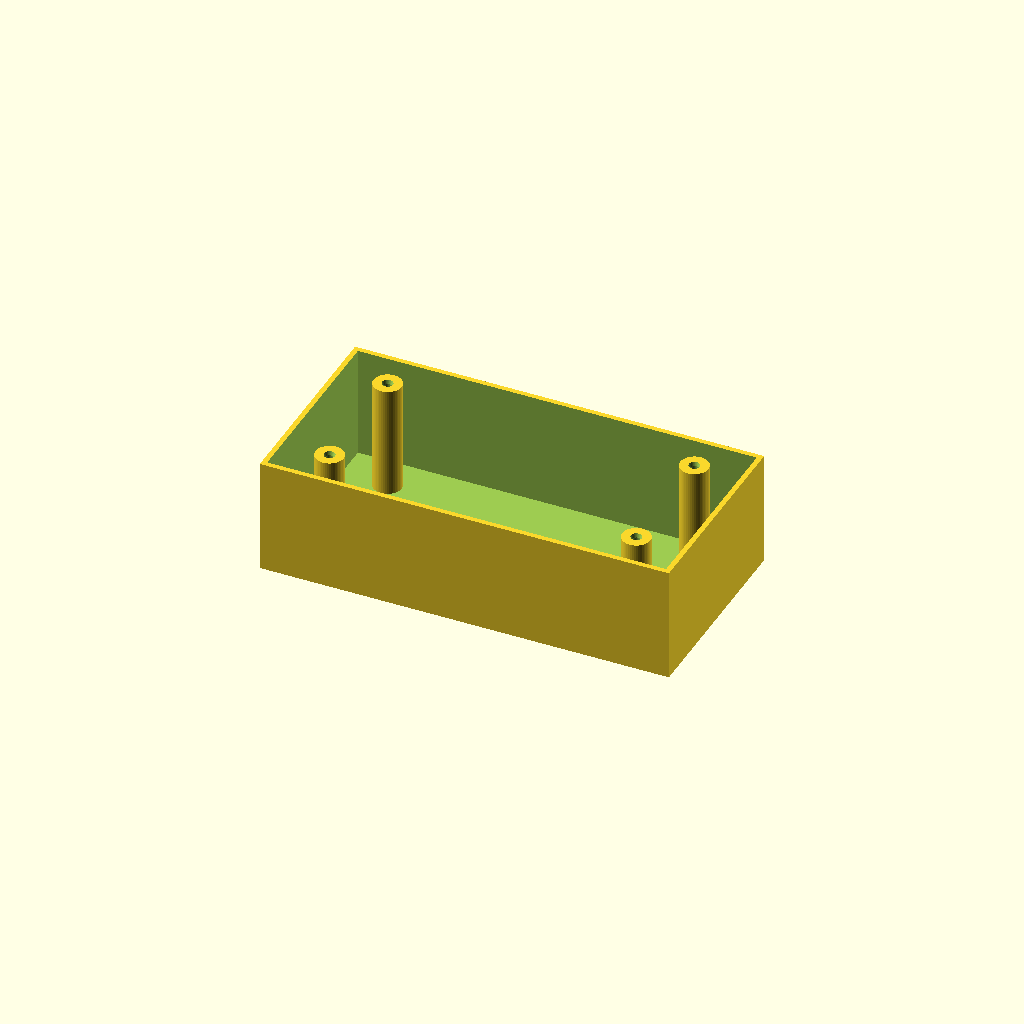
Cell 1 — every parameter at its default value.
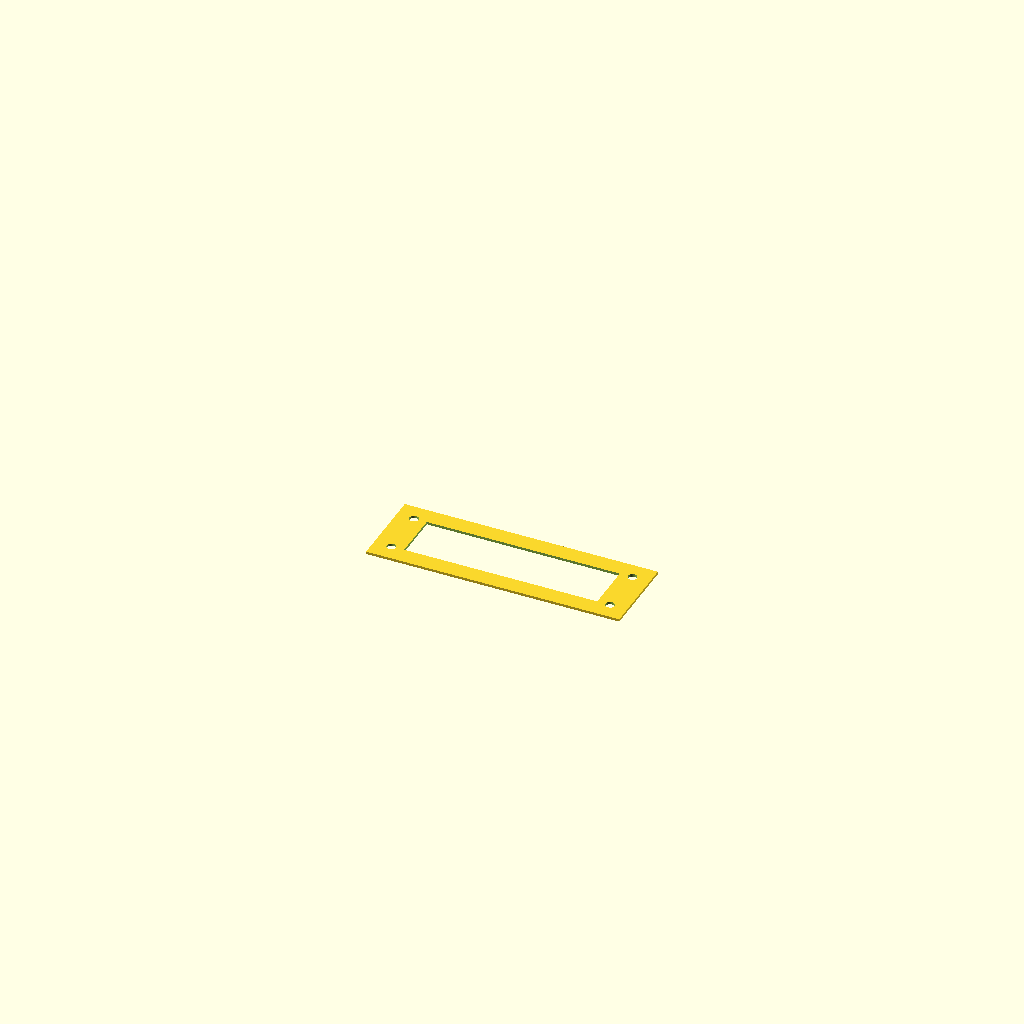
Cell 2 — preset "7seg-led".
All cells are drawn from one camera (rotation 55°, 0°, 25°, orthographic, colour scheme Cornfield), so only the parameter changes between them.
Source of the model, cad/box-generator.scad:
/*
    Parametric IKEA SKÅDIS box
    -----------------------------------------
    - Attaches using M4 screws inserted through
      the SKÅDIS board from behind.
    - Uses only the mutually aligned SKÅDIS holes.
    - Open at the rear, closed on all other sides.
    - Designed to print with the front face on the bed.

    Orientation:
      Z = box depth
      Z = 0 is the front face / print-bed face
      Z = box_depth is the open rear facing the pegboard
*/


/* [Box size] */

// Number of aligned SKÅDIS holes horizontally
holes_x = 4;

// Number of aligned SKÅDIS holes vertically
holes_y = 2;

// Distance from front face to pegboard
box_depth = 45;


/* [Wall dimensions] */

wall_thickness  = 2;
front_thickness = 1;


/* [Front cutout] */

// Cut a centered rectangle into the print-bed face at Z = 0
front_cutout_enabled = true;

// Size of the centered cutout on the front face.
// From the display drawing V.A. dimensions.
front_cutout_width = 78.8;
front_cutout_height = 23.81;

// Depth of the cut from the print-bed face. Use front_thickness
// for a through-hole in the front face.
front_cutout_depth = front_thickness;

// Add two loose M4 clearance holes to the left and right of the cutout
cutout_side_holes_enabled = false;

// Distance from each cutout side edge to the adjacent hole center
cutout_side_hole_center_offset = 5;

// Loose M4 clearance hole; no threading expected here
cutout_side_hole_diameter = 4.8;


/* [Display corner holes] */

// Add four display mounting holes around the front cutout.
// These are asymmetric because many display modules are not centered
// around their viewing area.
display_corner_holes_enabled = true;

// Small display mounting hole diameter from the module drawing.
display_corner_hole_diameter = 2.8;

// Distances from the cutout edges to the display mounting hole centers.
// Derived from:
// - PCB width/height: 100.5 x 33.5 mm
// - V.A.: 78.8 x 23.81 mm
// - V.A. top margin: 5.10 mm
// - V.A. right margin: 11.35 mm
// - Mounting hole centers: X 5.50/95.00 mm, Y 2.50/31.00 mm
display_corner_hole_left_offset = 4.85;
display_corner_hole_right_offset = 5.85;
display_corner_hole_top_offset = 2.60;
display_corner_hole_bottom_offset = 2.09;


/* [SKADIS grid] */

// Effective spacing when alternate offset holes are skipped
hole_pitch = 40;

// Vertical length of each SKADIS slot. Used to push the screw
// centers toward the outer ends of the top and bottom slots.
skadis_slot_height = 15;

// Clearance left between the screw lead-in and the end of the slot
slot_end_safety_margin = 1;

// Box extends halfway towards the next unused aligned hole
edge_margin = hole_pitch / 2;


/* [Mounting posts] */

// Outer diameter of mounting posts
boss_diameter = 11;

// Diameter of blind pilot hole for an M4 screw.
//
// Approximately 3.2–3.5 mm is suitable for an M4 screw
// cutting its own thread into many printed plastics.
// Tune for your printer, material and screw type.
screw_pilot_diameter = 3.4;

// Length of screw engagement inside the printed post
screw_engagement = 10;

// Small unthreaded lead-in at the rear
screw_leadin_diameter = 4.3;
screw_leadin_depth = 1.5;


/* [Rendering] */

// Print only the front plate with through screw holes for a quick
// pegboard alignment test.
test_alignment_mode = false;

// Print only a small plate with the display cutout and optional
// display mounting holes for a quick display fit test.
test_display_mode = false;

// Extra material around the display cutout and optional holes
// in test_display_mode.
test_display_plate_margin = 5;

$fn = 48;
epsilon = 0.1;


/*
    Derived box dimensions

    For three holes, for example:

       20 mm + 40 mm + 40 mm + 20 mm = 120 mm

    Therefore the convenient result is:
       width  = holes_x × 40 mm
       height = holes_y × 40 mm
*/

box_width  = holes_x * hole_pitch;
box_height = holes_y * hole_pitch;

front_cutout_left_x = (box_width - front_cutout_width) / 2;
front_cutout_right_x = (box_width + front_cutout_width) / 2;
front_cutout_center_y = box_height / 2;
front_cutout_bottom_y = (box_height - front_cutout_height) / 2;
front_cutout_top_y = (box_height + front_cutout_height) / 2;

cutout_side_hole_left_x =
    front_cutout_left_x - cutout_side_hole_center_offset;

cutout_side_hole_right_x =
    front_cutout_right_x + cutout_side_hole_center_offset;

display_corner_hole_left_x =
    front_cutout_left_x - display_corner_hole_left_offset;

display_corner_hole_right_x =
    front_cutout_right_x + display_corner_hole_right_offset;

display_corner_hole_bottom_y =
    front_cutout_bottom_y - display_corner_hole_bottom_offset;

display_corner_hole_top_y =
    front_cutout_top_y + display_corner_hole_top_offset;

display_corner_hole_radius = display_corner_hole_diameter / 2;

display_feature_left_x = display_corner_holes_enabled
    ? min(front_cutout_left_x,
        display_corner_hole_left_x - display_corner_hole_radius)
    : front_cutout_left_x;

display_feature_right_x = display_corner_holes_enabled
    ? max(front_cutout_right_x,
        display_corner_hole_right_x + display_corner_hole_radius)
    : front_cutout_right_x;

display_feature_bottom_y = display_corner_holes_enabled
    ? min(front_cutout_bottom_y,
        display_corner_hole_bottom_y - display_corner_hole_radius)
    : front_cutout_bottom_y;

display_feature_top_y = display_corner_holes_enabled
    ? max(front_cutout_top_y,
        display_corner_hole_top_y + display_corner_hole_radius)
    : front_cutout_top_y;

display_test_plate_left_x =
    display_feature_left_x - test_display_plate_margin;

display_test_plate_bottom_y =
    display_feature_bottom_y - test_display_plate_margin;

display_test_plate_width =
    display_feature_right_x - display_feature_left_x +
        2 * test_display_plate_margin;

display_test_plate_height =
    display_feature_top_y - display_feature_bottom_y +
        2 * test_display_plate_margin;

screw_slot_y_offset = max(
    0,
    (skadis_slot_height - screw_leadin_diameter) / 2 -
        slot_end_safety_margin
);


function mounting_x(column) =
    edge_margin + column * hole_pitch;


function mounting_y(row) =
    holes_y == 1
        ? box_height / 2
        : edge_margin + row * hole_pitch +
            (row == 0 ? -screw_slot_y_offset : screw_slot_y_offset);


function square(value) =
    value * value;


function distance_sq_to_front_cutout(x, y) =
    square(max(max(front_cutout_left_x - x, x - front_cutout_right_x), 0)) +
    square(max(max(front_cutout_bottom_y - y, y - front_cutout_top_y), 0));


module outer_shell() {
    difference() {
        cube([
            box_width,
            box_height,
            box_depth
        ]);

        // Remove the interior. Extending beyond the rear leaves
        // the entire pegboard-facing side open.
        translate([
            wall_thickness,
            wall_thickness,
            front_thickness
        ])
        cube([
            box_width  - 2 * wall_thickness,
            box_height - 2 * wall_thickness,
            box_depth  - front_thickness + epsilon
        ]);
    }
}


module mounting_boss(x, y) {
    translate([x, y, front_thickness])
    cylinder(
        d = boss_diameter,
        h = box_depth - front_thickness
    );
}


module mounting_pilot_hole(x, y) {
    // Blind pilot hole entering from the open rear.
    translate([
        x,
        y,
        box_depth - screw_engagement
    ])
    cylinder(
        d = screw_pilot_diameter,
        h = screw_engagement + epsilon
    );

    // Slightly larger opening to help locate the screw.
    translate([
        x,
        y,
        box_depth - screw_leadin_depth
    ])
    cylinder(
        d1 = screw_pilot_diameter,
        d2 = screw_leadin_diameter,
        h = screw_leadin_depth + epsilon
    );
}


module mounting_alignment_hole(x, y) {
    translate([
        x,
        y,
        -epsilon
    ])
    cylinder(
        d = screw_leadin_diameter,
        h = front_thickness + 2 * epsilon
    );
}


module cutout_side_hole(x) {
    translate([
        x,
        front_cutout_center_y,
        -epsilon
    ])
    cylinder(
        d = cutout_side_hole_diameter,
        h = front_thickness + 2 * epsilon
    );
}


module cutout_side_holes() {
    if (cutout_side_holes_enabled) {
        cutout_side_hole(cutout_side_hole_left_x);
        cutout_side_hole(cutout_side_hole_right_x);
    }
}


module display_corner_hole(x, y) {
    translate([
        x,
        y,
        -epsilon
    ])
    cylinder(
        d = display_corner_hole_diameter,
        h = front_thickness + 2 * epsilon
    );
}


module display_corner_holes() {
    if (display_corner_holes_enabled) {
        display_corner_hole(
            display_corner_hole_left_x,
            display_corner_hole_top_y
        );

        display_corner_hole(
            display_corner_hole_right_x,
            display_corner_hole_top_y
        );

        display_corner_hole(
            display_corner_hole_left_x,
            display_corner_hole_bottom_y
        );

        display_corner_hole(
            display_corner_hole_right_x,
            display_corner_hole_bottom_y
        );
    }
}


module front_face_cutout() {
    if (front_cutout_enabled) {
        translate([
            front_cutout_left_x,
            front_cutout_bottom_y,
            -epsilon
        ])
        cube([
            front_cutout_width,
            front_cutout_height,
            front_cutout_depth + 2 * epsilon
        ]);
    }
}


module all_mounting_bosses() {

    for (column = [0 : holes_x - 1]) {

        for (row = [0 : holes_y - 1]) {

            is_corner =

                (column == 0 || column == holes_x - 1) &&

                (row == 0 || row == holes_y - 1);

            if (is_corner) {

                x = mounting_x(column);

                y = mounting_y(row);

                mounting_boss(x, y);

            }

        }

    }

}

module all_mounting_holes() {

    for (column = [0 : holes_x - 1]) {

        for (row = [0 : holes_y - 1]) {

            is_corner =

                (column == 0 || column == holes_x - 1) &&

                (row == 0 || row == holes_y - 1);

            if (is_corner) {

                x = mounting_x(column);

                y = mounting_y(row);

                mounting_pilot_hole(x, y);

            }

        }

    }

}


module all_mounting_alignment_holes() {

    for (column = [0 : holes_x - 1]) {

        for (row = [0 : holes_y - 1]) {

            is_corner =

                (column == 0 || column == holes_x - 1) &&

                (row == 0 || row == holes_y - 1);

            if (is_corner) {

                x = mounting_x(column);

                y = mounting_y(row);

                mounting_alignment_hole(x, y);

            }

        }

    }

}


module skadis_box() {
    difference() {
        union() {
            outer_shell();
            all_mounting_bosses();
        }

        all_mounting_holes();
        front_face_cutout();
        cutout_side_holes();
        display_corner_holes();
    }
}


module alignment_test_plate() {
    difference() {
        cube([
            box_width,
            box_height,
            front_thickness
        ]);

        all_mounting_alignment_holes();
        front_face_cutout();
        cutout_side_holes();
        display_corner_holes();
    }
}


module display_test_plate() {
    difference() {
        translate([
            display_test_plate_left_x,
            display_test_plate_bottom_y,
            0
        ])
        cube([
            display_test_plate_width,
            display_test_plate_height,
            front_thickness
        ]);

        front_face_cutout();
        display_corner_holes();
    }
}


assert(holes_x >= 1, "holes_x must be at least 1");
assert(holes_y >= 1, "holes_y must be at least 1");
assert(
    boss_diameter > screw_leadin_diameter + 2,
    "Mounting bosses are too narrow around the screw holes"
);
assert(
    box_depth > screw_engagement + front_thickness,
    "box_depth must exceed screw engagement plus front thickness"
);
assert(
    skadis_slot_height >= screw_leadin_diameter,
    "skadis_slot_height must be at least as large as screw_leadin_diameter"
);
assert(
    slot_end_safety_margin >= 0,
    "slot_end_safety_margin must not be negative"
);
assert(
    test_display_plate_margin >= 0,
    "test_display_plate_margin must not be negative"
);
assert(
    !test_display_mode || front_cutout_enabled,
    "test_display_mode requires front_cutout_enabled"
);
assert(
    holes_y == 1 ||
        edge_margin - screw_slot_y_offset >= boss_diameter / 2,
    "Mounting bosses would extend beyond the top or bottom of the box"
);
assert(
    !front_cutout_enabled || front_cutout_width > 0,
    "front_cutout_width must be positive when the front cutout is enabled"
);
assert(
    !front_cutout_enabled || front_cutout_height > 0,
    "front_cutout_height must be positive when the front cutout is enabled"
);
assert(
    !front_cutout_enabled ||
        front_cutout_width <= box_width - 2 * wall_thickness,
    "front_cutout_width must fit between the side walls"
);
assert(
    !front_cutout_enabled ||
        front_cutout_height <= box_height - 2 * wall_thickness,
    "front_cutout_height must fit between the top and bottom walls"
);
assert(
    !front_cutout_enabled ||
        front_cutout_depth > 0 && front_cutout_depth <= box_depth,
    "front_cutout_depth must be greater than 0 and no deeper than box_depth"
);
assert(
    !cutout_side_holes_enabled || front_cutout_enabled,
    "cutout_side_holes_enabled requires front_cutout_enabled"
);
assert(
    !cutout_side_holes_enabled || cutout_side_hole_diameter > 0,
    "cutout_side_hole_diameter must be positive"
);
assert(
    !cutout_side_holes_enabled || cutout_side_hole_center_offset > 0,
    "cutout_side_hole_center_offset must be positive"
);
assert(
    !cutout_side_holes_enabled ||
        cutout_side_hole_center_offset >= cutout_side_hole_diameter / 2,
    "cutout side holes would overlap the front cutout"
);
assert(
    !cutout_side_holes_enabled ||
        cutout_side_hole_left_x - cutout_side_hole_diameter / 2 >=
            wall_thickness,
    "Left cutout side hole would cut into the side wall"
);
assert(
    !cutout_side_holes_enabled ||
        cutout_side_hole_right_x + cutout_side_hole_diameter / 2 <=
            box_width - wall_thickness,
    "Right cutout side hole would cut into the side wall"
);
assert(
    !display_corner_holes_enabled || front_cutout_enabled,
    "display_corner_holes_enabled requires front_cutout_enabled"
);
assert(
    !display_corner_holes_enabled || display_corner_hole_diameter > 0,
    "display_corner_hole_diameter must be positive"
);
assert(
    !display_corner_holes_enabled ||
        distance_sq_to_front_cutout(
            display_corner_hole_left_x,
            display_corner_hole_top_y
        ) >= square(display_corner_hole_radius),
    "Top-left display corner hole would overlap the front cutout"
);
assert(
    !display_corner_holes_enabled ||
        distance_sq_to_front_cutout(
            display_corner_hole_right_x,
            display_corner_hole_top_y
        ) >= square(display_corner_hole_radius),
    "Top-right display corner hole would overlap the front cutout"
);
assert(
    !display_corner_holes_enabled ||
        distance_sq_to_front_cutout(
            display_corner_hole_left_x,
            display_corner_hole_bottom_y
        ) >= square(display_corner_hole_radius),
    "Bottom-left display corner hole would overlap the front cutout"
);
assert(
    !display_corner_holes_enabled ||
        distance_sq_to_front_cutout(
            display_corner_hole_right_x,
            display_corner_hole_bottom_y
        ) >= square(display_corner_hole_radius),
    "Bottom-right display corner hole would overlap the front cutout"
);
assert(
    !display_corner_holes_enabled ||
        display_corner_hole_left_x - display_corner_hole_radius >=
            wall_thickness,
    "Left display corner holes would cut into the side wall"
);
assert(
    !display_corner_holes_enabled ||
        display_corner_hole_right_x + display_corner_hole_radius <=
            box_width - wall_thickness,
    "Right display corner holes would cut into the side wall"
);
assert(
    !display_corner_holes_enabled ||
        display_corner_hole_bottom_y - display_corner_hole_radius >=
            wall_thickness,
    "Bottom display corner holes would cut into the bottom wall"
);
assert(
    !display_corner_holes_enabled ||
        display_corner_hole_top_y + display_corner_hole_radius <=
            box_height - wall_thickness,
    "Top display corner holes would cut into the top wall"
);

if (test_display_mode) {
    display_test_plate();
} else if (test_alignment_mode) {
    alignment_test_plate();
} else {
    skadis_box();
}
Parameter table extracted from the source (name, type, default, range or options):
holes_x: number, default 4
holes_y: number, default 2
box_depth: number, default 45
wall_thickness: number, default 2
front_thickness: number, default 1
front_cutout_enabled: bool, default true
front_cutout_width: number, default 78.8
front_cutout_height: number, default 23.81
cutout_side_holes_enabled: bool, default false
cutout_side_hole_center_offset: number, default 5
cutout_side_hole_diameter: number, default 4.8
display_corner_holes_enabled: bool, default true
display_corner_hole_diameter: number, default 2.8
display_corner_hole_left_offset: number, default 4.85
display_corner_hole_right_offset: number, default 5.85
display_corner_hole_top_offset: number, default 2.6
display_corner_hole_bottom_offset: number, default 2.09
hole_pitch: number, default 40
skadis_slot_height: number, default 15
slot_end_safety_margin: number, default 1
boss_diameter: number, default 11
screw_pilot_diameter: number, default 3.4
screw_engagement: number, default 10
screw_leadin_diameter: number, default 4.3
screw_leadin_depth: number, default 1.5
test_alignment_mode: bool, default false
test_display_mode: bool, default false
test_display_plate_margin: number, default 5
epsilon: number, default 0.1
